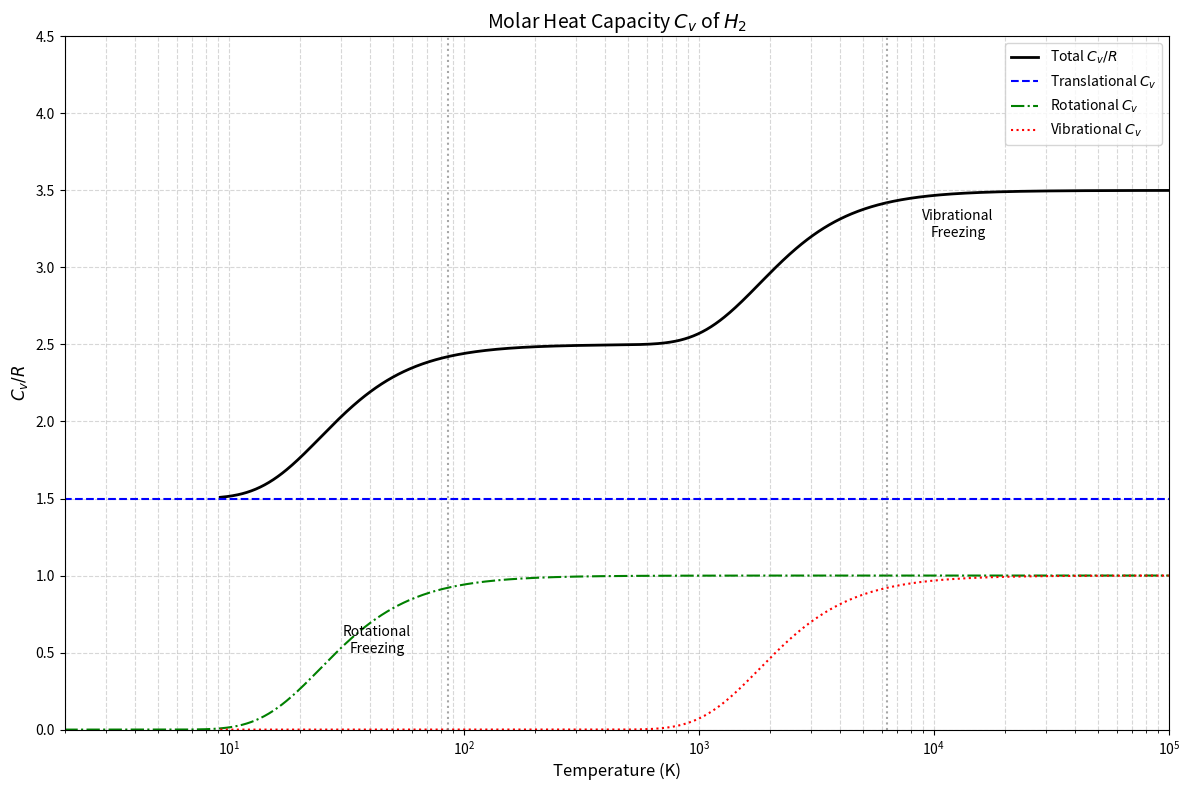

Here is the Python script that generated this plot:
import numpy as np
import matplotlib.pyplot as plt
from scipy.constants import R

# Характеристические температуры для H2 (K)
theta_rot = 85.4    # вращательная
theta_vib = 6332    # колебательная

# Функции для компонент теплоемкости
def c_v_trans():
    return 1.5 * R  # поступательная

def c_v_rot(T):
    x = theta_rot / T
    return R * x**2 * np.exp(x) / (np.exp(x) - 1)**2  # вращательная

def c_v_vib(T):
    x = theta_vib / T
    # Учет высокотемпературного предела
    mask = x < 1e-6
    result = np.zeros_like(T)
    result[mask] = R  # T >> theta_vib
    # Стандартная формула для остальных случаев
    x_valid = x[~mask]
    exp_val = np.exp(x_valid)
    result[~mask] = R * (x_valid**2) * exp_val / (exp_val - 1)**2
    return result

# Диапазон температур (K)
T = np.logspace(0.3, 5, 1000)  # от 2 до 100000 K в логарифмическом масштабе
C_v_trans = c_v_trans()
C_v_rot = c_v_rot(T)
C_v_vib = c_v_vib(T)
C_v_total = C_v_trans + C_v_rot + C_v_vib

# Построение графика
plt.figure(figsize=(12, 8))
plt.plot(T, C_v_total / R, 'k-', lw=2, label='Total $C_v / R$')
plt.plot(T, C_v_trans / R * np.ones_like(T), 'b--', label='Translational $C_v$')
plt.plot(T, C_v_rot / R, 'g-.', label='Rotational $C_v$')
plt.plot(T, C_v_vib / R, 'r:', label='Vibrational $C_v$')

# Области замораживания
plt.axvline(x=theta_rot, color='gray', linestyle=':', alpha=0.7)
plt.axvline(x=theta_vib, color='gray', linestyle=':', alpha=0.7)
plt.text(theta_rot/2, 0.5, 'Rotational\nFreezing', ha='center', fontsize=10)
plt.text(theta_vib*2, 3.2, 'Vibrational\nFreezing', ha='center', fontsize=10)

# Настройки графика
plt.xscale('log')
plt.xlabel('Temperature (K)', fontsize=12)
plt.ylabel('$C_v / R$', fontsize=12)
plt.title('Molar Heat Capacity $C_v$ of $H_2$', fontsize=14)
plt.legend(fontsize=10)
plt.grid(True, which="both", ls="--", alpha=0.5)
plt.ylim(0, 4.5)
plt.xlim(2, 1e5)
plt.tight_layout()
plt.show()